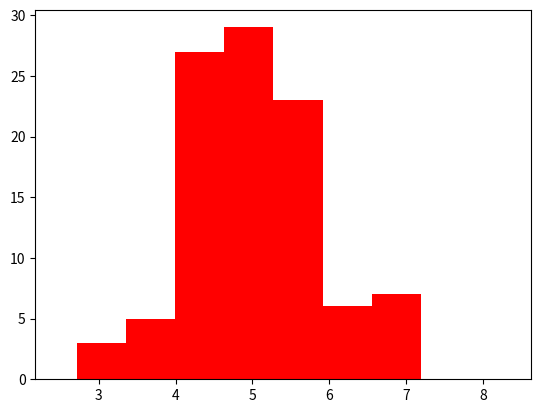

This chart was generated by the following Python code:
# Python - HISTOGRAM

import numpy as np
import matplotlib.pyplot as plt

# Form the vector x with components the numbers given:
  
x = np.array([4.78887, 4.17608, 4.08729, 6.26209, 4.52593, 4.62893, 5.90426, 5.75323, 4.07328, 5.63953, 4.91056, 4.73250, 5.72151, 4.24848, 4.90887, 4.67623, 5.90012, 4.65317, 4.79153, 5.45268, 5.30632, 4.26952, 5.65727, 5.18226, 4.38460, 4.54494, 4.00306, 5.97430, 4.22142, 4.96759, 7.08994, 4.81065, 4.53098, 4.86568, 5.47072, 4.96407, 7.11077, 6.69075, 5.16618, 6.30068, 5.29543, 3.61960, 2.94918, 4.22886, 2.71753, 5.54133, 4.13987, 4.10216, 5.91200, 5.47286, 5.15642, 5.56657, 5.77732, 5.83059, 4.28017, 5.15317, 6.12074, 6.88621, 4.91502, 4.86923, 7.11721, 5.74695, 4.20977, 6.94411, 4.69592, 5.76876, 4.21269, 3.37941, 4.93466, 5.82413, 4.82099, 4.07058, 4.02249, 4.94776, 4.45813, 4.43090, 4.65317, 4.74413, 5.48435, 5.03837, 6.11916, 3.35769, 7.19028, 5.31314, 4.23431, 6.12275, 4.03023, 4.59844, 5.67686, 5.74261, 4.48146, 4.97754, 4.75857, 4.30989, 4.77602, 3.41128, 5.17985, 5.09158, 3.14031, 3.74785])

n, bins, patches = plt.hist(x, 7, facecolor='red')
plt.xlim(0.8 * min(x), 1.2 * max(x))

plt.show()


